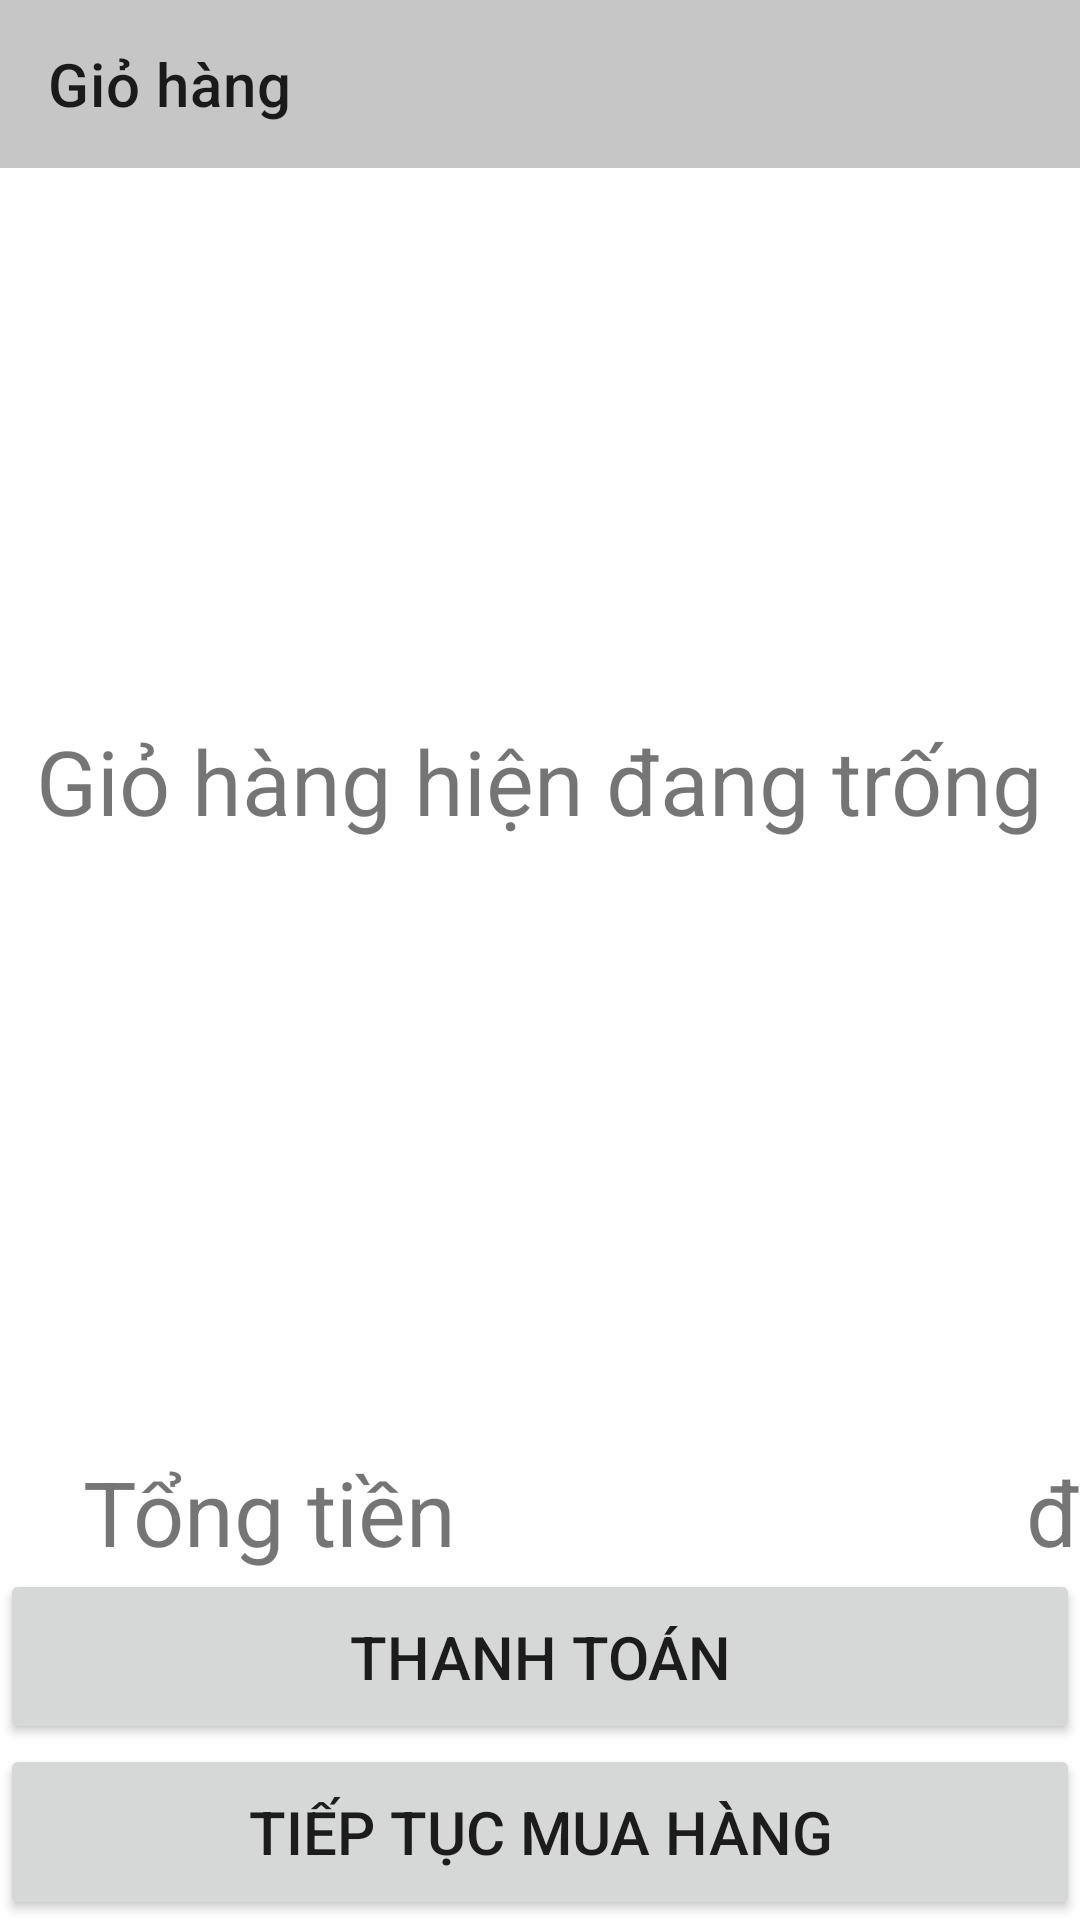

Layout XML and referenced resources for this Android screen:
<!-- AndroidManifest.xml: application theme Theme.Shoplaptopmobile -->
<!-- res/layout/activity_giohang.xml -->
<?xml version="1.0" encoding="utf-8"?>
<LinearLayout xmlns:android="http://schemas.android.com/apk/res/android"
    xmlns:app="http://schemas.android.com/apk/res-auto"
    xmlns:tools="http://schemas.android.com/tools"
    android:layout_width="match_parent"
    android:layout_height="match_parent"
    tools:context=".activities.GiohangActivity"
    android:orientation="vertical"
    android:weightSum="10">
    <androidx.appcompat.widget.Toolbar
        android:layout_width="match_parent"
        android:layout_height="wrap_content"
        app:title="Giỏ hàng"
        android:background="#aaaa"
        android:id="@+id/toolbargiohang"/>
    <LinearLayout
        android:layout_weight="7"
        android:layout_width="match_parent"
        android:layout_height="0dp">
        <FrameLayout
            android:layout_width="match_parent"
            android:layout_height="match_parent">
            <TextView
                android:layout_width="wrap_content"
                android:layout_height="wrap_content"
                android:text="Giỏ hàng hiện đang trống"
                android:textSize="30sp"
                android:id="@+id/textviewgiohangnull"
                android:layout_gravity="center"/>
            <ListView
                android:layout_width="match_parent"
                android:layout_height="match_parent"
                android:id="@+id/listviewgiohang"/>
        </FrameLayout>

    </LinearLayout>

    <LinearLayout
        android:layout_width="match_parent"
        android:layout_height="0dp"
        android:layout_weight="1">
        <LinearLayout
            android:orientation="horizontal"
            android:weightSum="2"
            android:layout_width="match_parent"
            android:layout_height="match_parent">
            <LinearLayout
                android:gravity="center"
                android:layout_weight="1"
                android:layout_width="0dp"
                android:layout_height="match_parent">
                <TextView
                    android:layout_width="wrap_content"
                    android:layout_height="wrap_content"
                    android:textSize="30sp"
                    android:text="Tổng tiền"
                    android:layout_marginTop="10dp"/>
            </LinearLayout>
            <LinearLayout

                android:gravity="right|center"
                android:layout_weight="1"
                android:layout_width="0dp"
                android:layout_height="match_parent">
                <TextView
                    android:layout_width="wrap_content"
                    android:layout_height="wrap_content"
                    android:textSize="30sp"
                    android:text="đ"
                    android:id="@+id/textviewbill"
                    android:layout_marginTop="10dp"/>
            </LinearLayout>

        </LinearLayout>
    </LinearLayout>
    <Button
        android:layout_weight="1"
        android:id="@+id/btnthanhtoan"
        android:text="Thanh toán"
        android:textSize="20sp"
        android:layout_width="match_parent"
        android:layout_height="0dp"/>
    <Button
        android:layout_weight="1"
        android:id="@+id/btntnext"
        android:text="Tiếp tục mua hàng"
        android:textSize="20sp"
        android:layout_width="match_parent"
        android:layout_height="0dp"/>
</LinearLayout>
<!-- resources referenced by this layout -->
<resources>
  <style name="Theme.Shoplaptopmobile" parent="Theme.MaterialComponents.DayNight.NoActionBar">
          
          <item name="colorPrimary">@color/purple_500</item>
          <item name="colorPrimaryVariant">@color/purple_700</item>
          <item name="colorOnPrimary">@color/white</item>
          
          <item name="colorSecondary">@color/teal_200</item>
          <item name="colorSecondaryVariant">@color/teal_700</item>
          <item name="colorOnSecondary">@color/black</item>
          
          <item name="android:statusBarColor" tools:targetApi="l">?attr/colorPrimaryVariant</item>
          
      </style>
  <!-- not gathered from this repository: default colours our renderer supplied (Android Studio template values) -->
  <color name="purple_500">#FF6200EE</color>
  <color name="purple_700">#FF3700B3</color>
  <color name="teal_200">#FF03DAC5</color>
  <color name="teal_700">#FF018786</color>
  <color name="black">#FF000000</color>
  <color name="white">#FFFFFFFF</color>
</resources>
